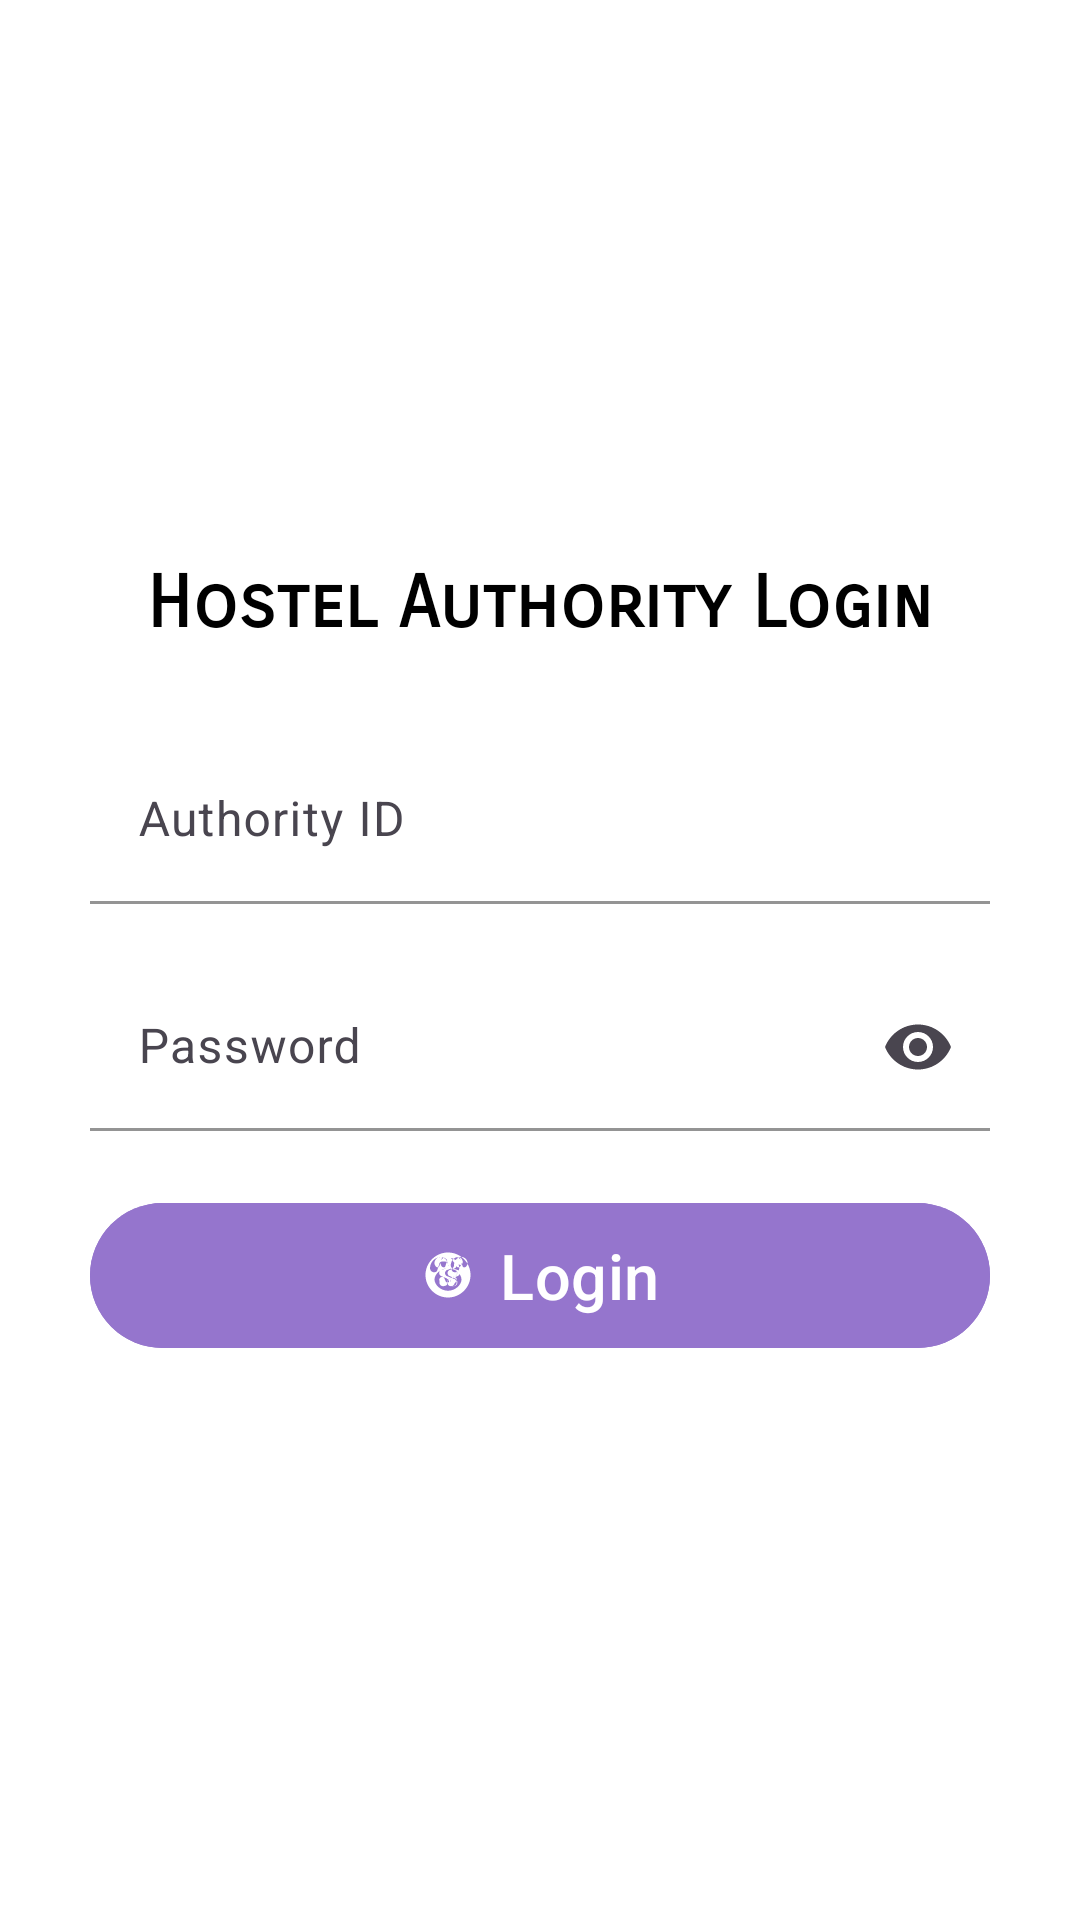

Layout XML and referenced resources for this Android screen:
<!-- AndroidManifest.xml: application theme Theme.Roombasedattendance -->
<!-- res/layout/activity_authoritylogin.xml -->
<?xml version="1.0" encoding="utf-8"?>
<LinearLayout xmlns:android="http://schemas.android.com/apk/res/android"
    xmlns:app="http://schemas.android.com/apk/res-auto"
    xmlns:tools="http://schemas.android.com/tools"
    android:layout_width="match_parent"
    android:layout_height="match_parent"
    android:orientation="vertical"
    android:padding="30dp"
    android:gravity="center"
    android:background="@android:color/white"
    tools:context=".AuthorityloginActivity">

    
    <TextView
        android:id="@+id/tv_hostel_authority_login_title"
        android:layout_width="wrap_content"
        android:layout_height="wrap_content"
        android:layout_gravity="center"
        android:layout_marginBottom="30dp"
        android:text="Hostel Authority Login"
        android:fontFamily="sans-serif-smallcaps"
        android:textColor="@android:color/black"
        android:textSize="24sp"
        android:textStyle="bold" />

    
    <com.google.android.material.textfield.TextInputLayout
        android:id="@+id/til_authority_id"
        android:layout_width="match_parent"
        android:layout_height="wrap_content"
        android:layout_marginBottom="20dp"
        app:hintEnabled="true"
        app:boxBackgroundMode="filled"
        app:boxBackgroundColor="@android:color/white"
        app:boxStrokeColor="@android:color/darker_gray">

        <com.google.android.material.textfield.TextInputEditText
            android:id="@+id/et_authority_id"
            android:layout_width="match_parent"
            android:layout_height="wrap_content"
            android:hint="Authority ID"
            android:inputType="text"
            android:importantForAccessibility="yes"
            android:contentDescription="Hostel Authority ID input field" />
    </com.google.android.material.textfield.TextInputLayout>

    
    <com.google.android.material.textfield.TextInputLayout
        android:id="@+id/til_authority_password"
        android:layout_width="match_parent"
        android:layout_height="wrap_content"
        android:layout_marginBottom="20dp"
        app:hintEnabled="true"
        app:endIconMode="password_toggle"
        app:boxBackgroundMode="filled"
        app:boxBackgroundColor="@android:color/white"
        app:boxStrokeColor="@android:color/darker_gray">

        <com.google.android.material.textfield.TextInputEditText
            android:id="@+id/et_authority_password"
            android:layout_width="match_parent"
            android:layout_height="wrap_content"
            android:hint="Password"
            android:inputType="textPassword"
            android:importantForAccessibility="yes"
            android:contentDescription="Password input field" />
    </com.google.android.material.textfield.TextInputLayout>

    
    <com.google.android.material.progressindicator.CircularProgressIndicator
        android:id="@+id/progressBar"
        android:layout_width="wrap_content"
        android:layout_height="wrap_content"
        android:visibility="gone"
        app:indicatorSize="36dp"
        app:trackThickness="4dp"
        app:indicatorColor="@color/soft_blue"
        android:layout_centerInParent="true" />

    
    <com.google.android.material.button.MaterialButton
        android:id="@+id/btn_authority_login"
        android:layout_width="match_parent"
        android:layout_height="wrap_content"
        android:backgroundTint="@color/soft_purple"
        android:padding="10dp"
        android:text="Login"
        android:textColor="@android:color/white"
        android:textSize="21sp"
        app:icon="@drawable/ic_login"
        app:iconGravity="textStart"
        app:iconPadding="8dp"
        android:onClick="hostelAuthorityLogin" />

</LinearLayout>
<!-- resources referenced by this layout -->
<resources>
  <color name="soft_blue">#64B5F6</color>
  <color name="soft_purple">#9575CD</color>
  <!-- drawable ic_login: vector/xml drawable (drawable, 3758 chars, omitted) -->
  <style name="Theme.Roombasedattendance" parent="Base.Theme.Roombasedattendance" />
  <style name="Base.Theme.Roombasedattendance" parent="Theme.Material3.DayNight.NoActionBar">
          
          
      </style>
</resources>
